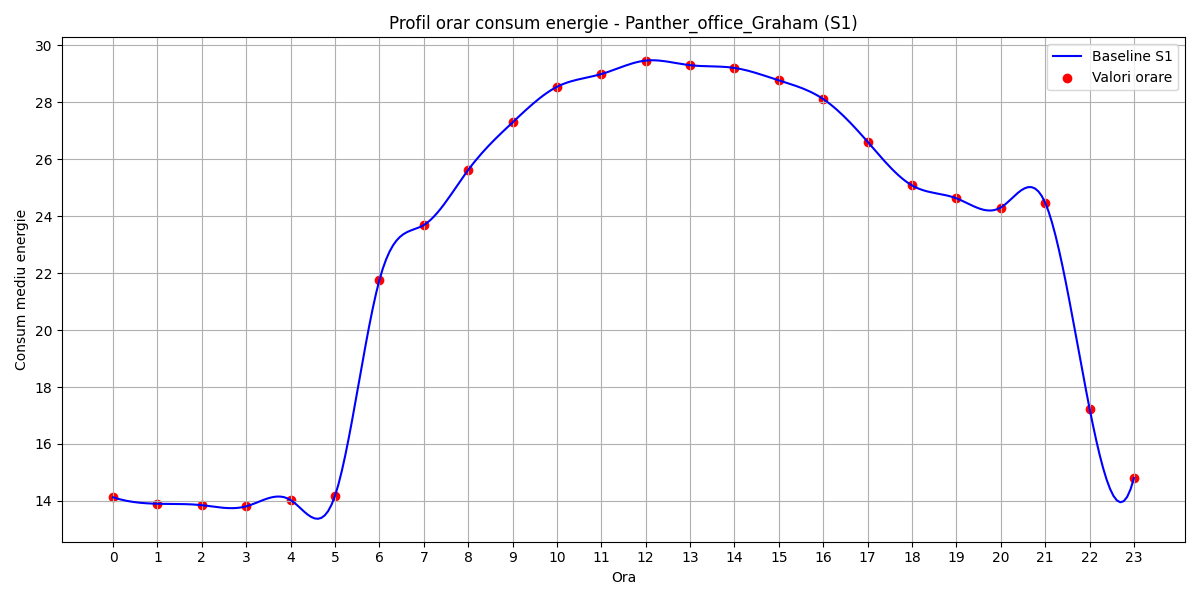

Data behind this chart, as committed beside it:
hour, B(t)
0, 14.13
1, 13.9
2, 13.85
3, 13.81
4, 14.03
5, 14.18
6, 21.76
7, 23.69
8, 25.62
9, 27.3
10, 28.55
11, 28.99
12, 29.47
13, 29.31
14, 29.21
15, 28.77
16, 28.12
17, 26.61
18, 25.08
19, 24.63
20, 24.31
21, 24.48
22, 17.25
23, 14.8
